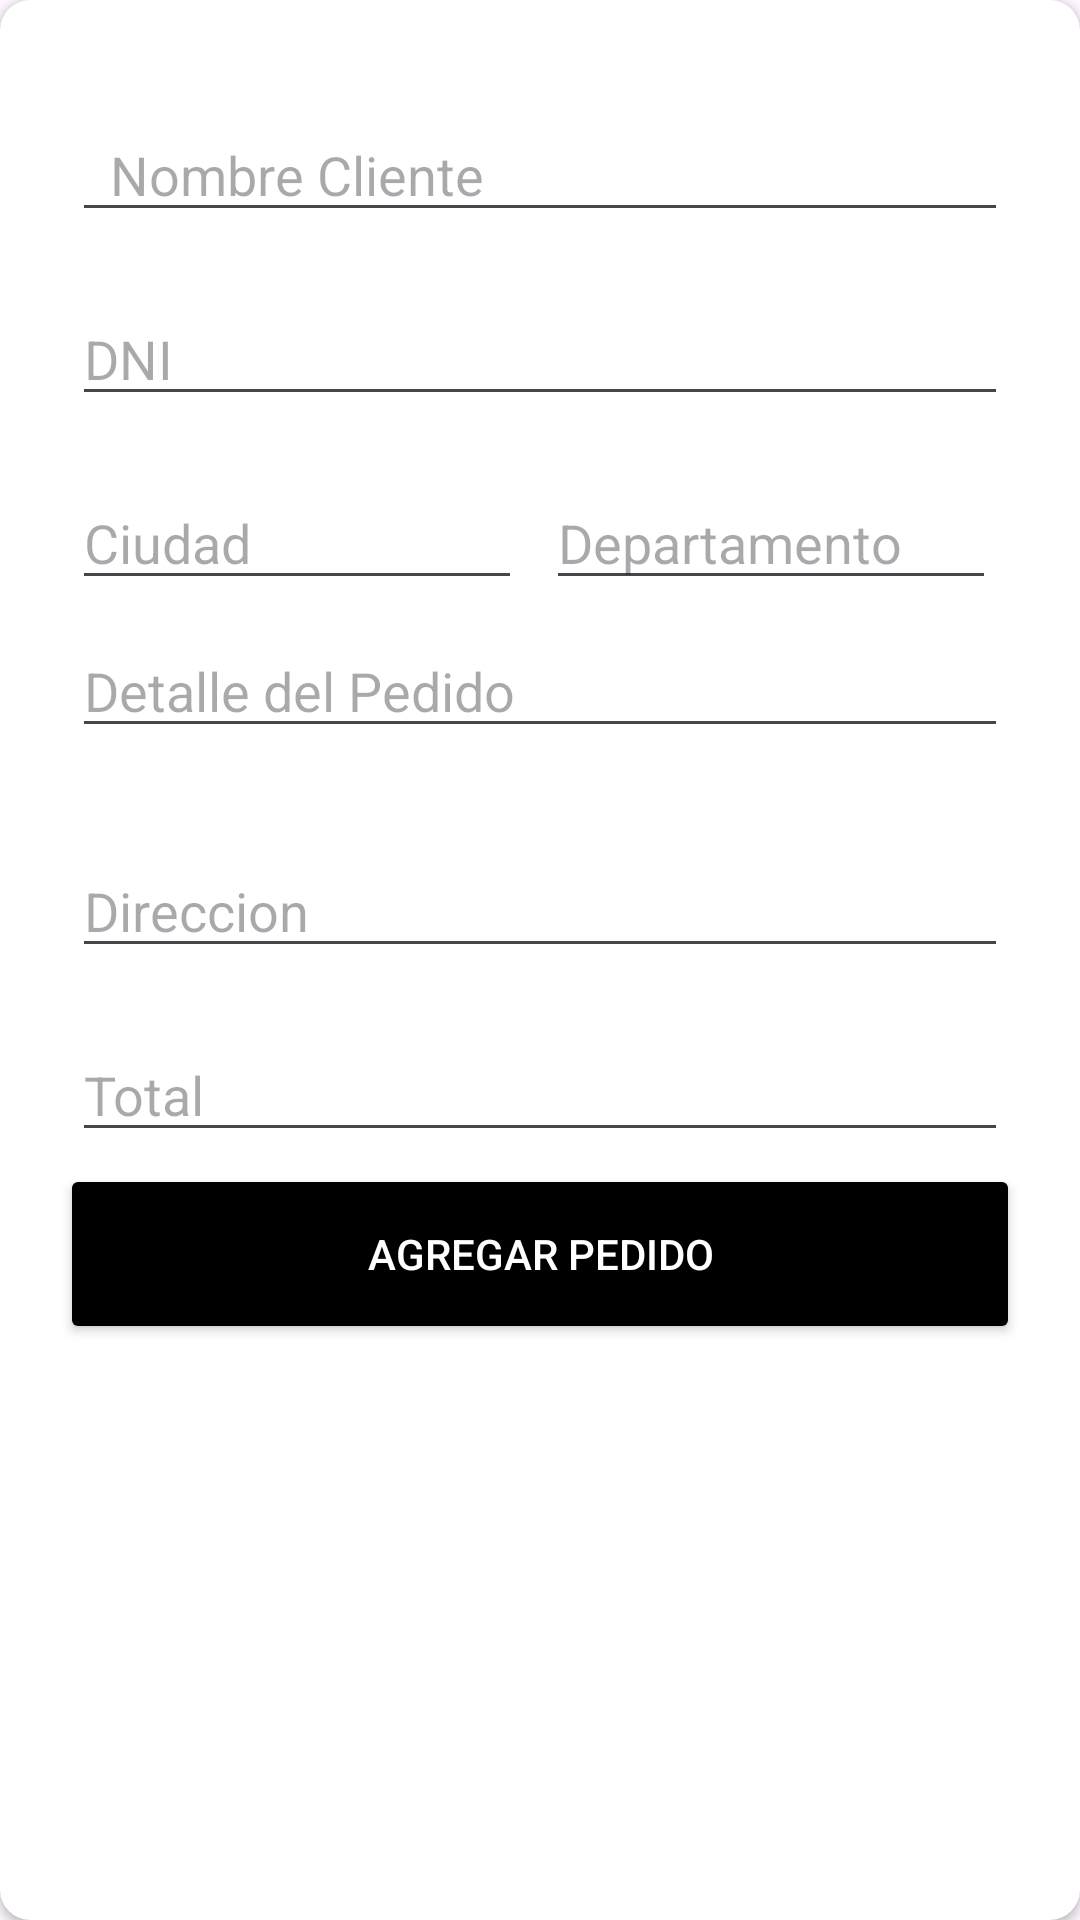

Here is an Android app screen rendered from its layout file. Give the layout XML and the strings, colors and styles it references.
<!-- AndroidManifest.xml: application theme Theme.Minimarketapp -->
<!-- res/layout/dialog_pedido.xml -->
<?xml version="1.0" encoding="utf-8"?>
<androidx.cardview.widget.CardView
    xmlns:android="http://schemas.android.com/apk/res/android"
    xmlns:app="http://schemas.android.com/apk/res-auto"
    android:layout_width="match_parent"
    android:layout_height="wrap_content"
    app:cardCornerRadius="10dp"
    app:cardBackgroundColor="@color/white"
    android:background="@color/white">

    <LinearLayout
        android:layout_width="match_parent"
        android:layout_height="match_parent"
        android:padding="20dp"
        android:orientation="vertical">

        <EditText
            android:id="@+id/edtCliente"
            android:layout_width="match_parent"
            android:layout_height="wrap_content"
            android:hint="  Nombre Cliente"
            android:maxLines="1"
            android:inputType="textCapWords"
            android:layout_marginTop="16dp"
            android:layout_marginLeft="4dp"
            android:layout_marginRight="4dp"
            android:layout_marginBottom="4dp" />


        <EditText
            android:id="@+id/edtDni"
            android:layout_width="match_parent"
            android:layout_height="wrap_content"
            android:hint="DNI"
            android:maxLines="1"
            android:inputType="textCapWords"
            android:layout_marginTop="16dp"
            android:layout_marginLeft="4dp"
            android:layout_marginRight="4dp"
            android:layout_marginBottom="4dp" />
        <LinearLayout
            android:layout_width="match_parent"
            android:layout_height="wrap_content">


            <EditText
                android:id="@+id/edtCiudad"
                android:layout_width="150dp"
                android:layout_height="wrap_content"
                android:hint="Ciudad"
                android:maxLines="1"
                android:inputType="textCapWords"
                android:layout_marginTop="16dp"
                android:layout_marginLeft="4dp"
                android:layout_marginRight="4dp"
                android:layout_marginBottom="4dp"
                />
            <EditText
                android:id="@+id/edtDepartamento"
                android:layout_width="150dp"
                android:layout_height="wrap_content"
                android:hint="Departamento"
                android:maxLines="1"
                android:inputType="textCapWords"
                android:layout_marginTop="16dp"
                android:layout_marginLeft="4dp"
                android:layout_marginRight="4dp"
                android:layout_marginBottom="4dp"
                app:layout_constraintRight_toLeftOf="@id/edtCiudad"/>

        </LinearLayout>


        <EditText
            android:id="@+id/edtPedido"
            android:layout_width="match_parent"
            android:layout_height="wrap_content"
            android:inputType="textMultiLine"
            android:gravity="top|left"
            android:hint="Detalle del Pedido"
            android:lines="8"
            android:maxLines="10"
            android:minLines="1"
            android:scrollbars="vertical"
            android:layout_marginTop="4dp"
            android:layout_marginLeft="4dp"
            android:layout_marginRight="4dp"
            android:layout_marginBottom="16dp"
            android:fontFamily="sans-serif"/>
        <EditText
            android:id="@+id/edtDireccion"
            android:layout_width="match_parent"
            android:layout_height="wrap_content"
            android:hint="Direccion"
            android:maxLines="1"
            android:inputType="textCapWords"
            android:layout_marginTop="16dp"
            android:layout_marginLeft="4dp"
            android:layout_marginRight="4dp"
            android:layout_marginBottom="4dp" />
        <EditText
            android:id="@+id/edtTotal"
            android:layout_width="match_parent"
            android:layout_height="wrap_content"
            android:hint="Total"
            android:maxLines="1"
            android:inputType="textCapWords"
            android:layout_marginTop="16dp"
            android:layout_marginLeft="4dp"
            android:layout_marginRight="4dp"
            android:layout_marginBottom="4dp" />


        <Button
            android:id="@+id/btnCreate"
            android:layout_width="match_parent"
            android:layout_height="60dp"
            android:text="AGREGAR PEDIDO"
            android:textColor="@color/white"
            android:backgroundTint="@color/red"
            app:backgroundTint="@color/black"/>


    </LinearLayout>


</androidx.cardview.widget.CardView>
<!-- resources referenced by this layout -->
<resources>
  <color name="black">#FF000000</color>
  <color name="red">#E60F3A</color>
  <color name="white">#FFFFFFFF</color>
  <style name="Theme.Minimarketapp" parent="Base.Theme.Minimarketapp" />
  <style name="Base.Theme.Minimarketapp" parent="Theme.Material3.DayNight">
          
          
      </style>
</resources>
